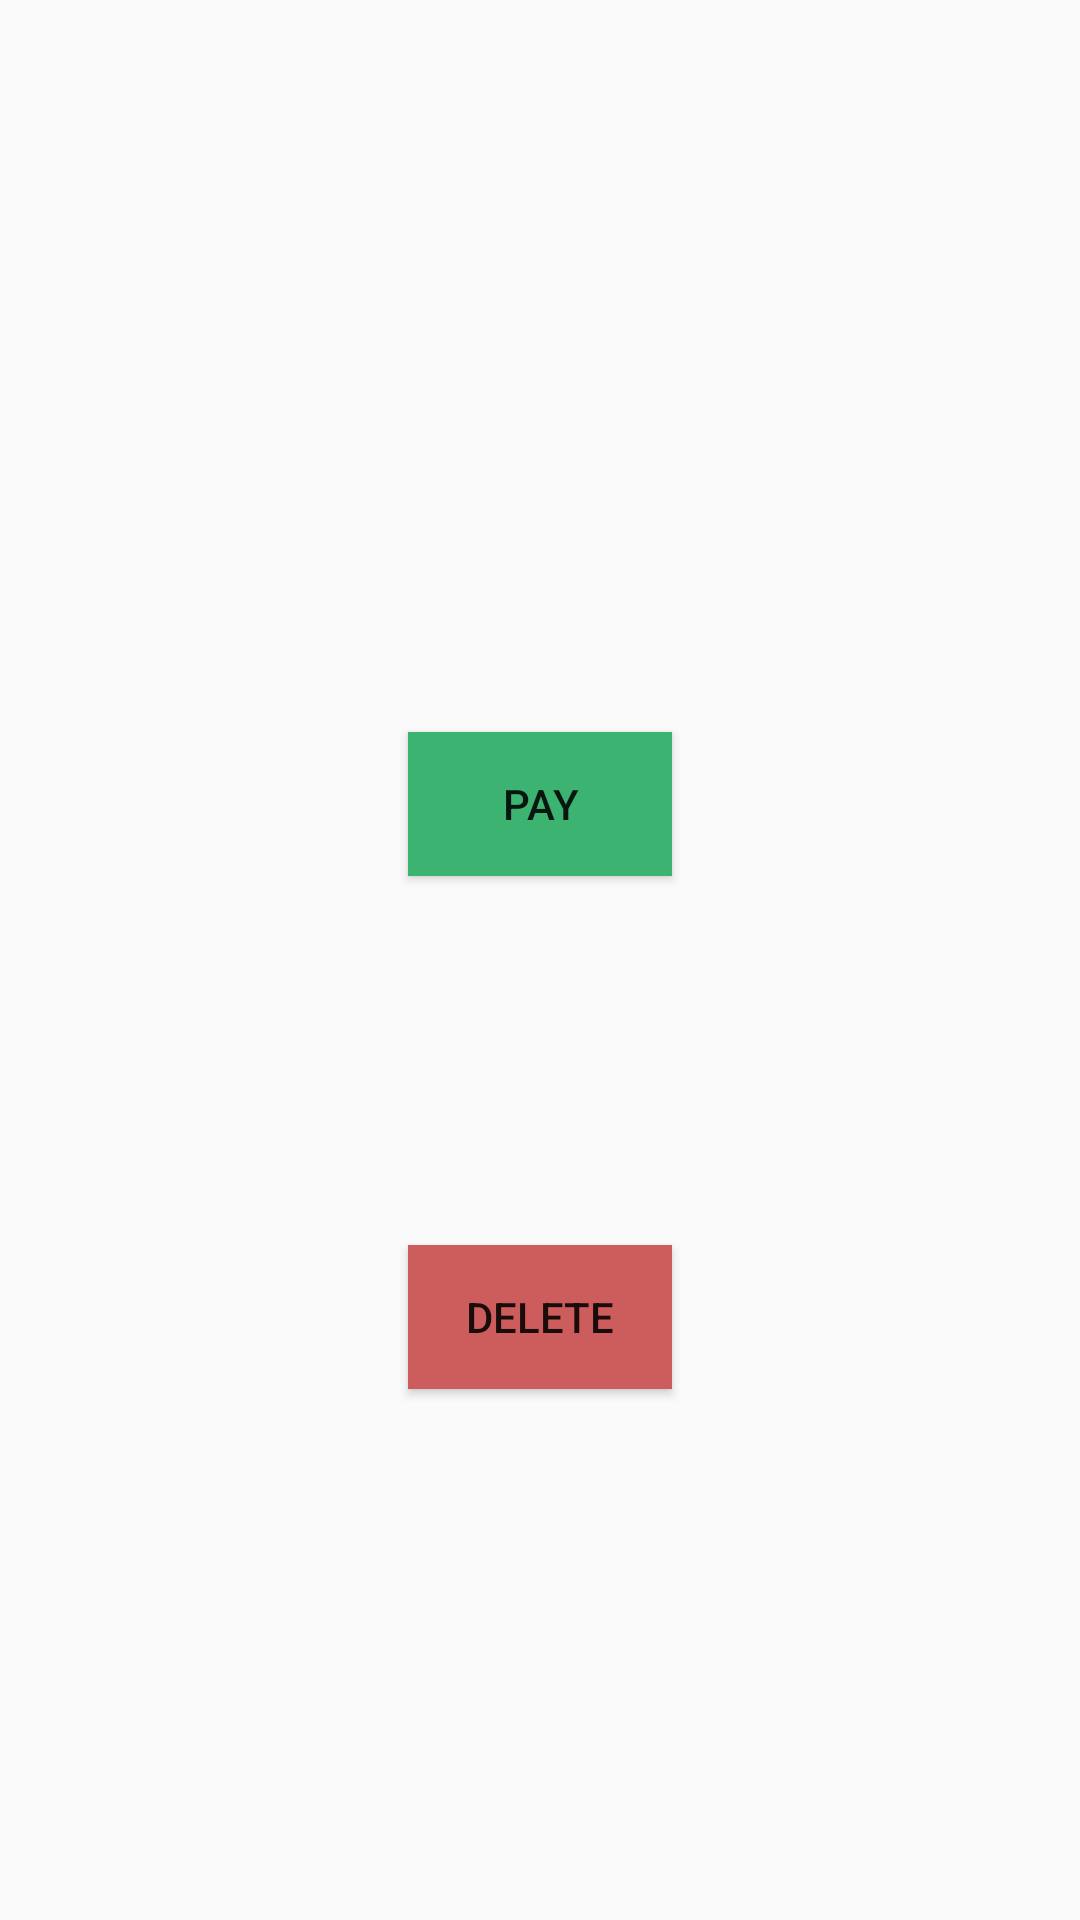

Layout XML and referenced resources for this Android screen:
<!-- AndroidManifest.xml: application theme AppTheme -->
<!-- res/layout/fragment_action_bill.xml -->
<?xml version="1.0" encoding="utf-8"?>
<android.support.constraint.ConstraintLayout xmlns:android="http://schemas.android.com/apk/res/android"
                                             xmlns:app="http://schemas.android.com/apk/res-auto"
                                             xmlns:tools="http://schemas.android.com/tools"
                                             android:layout_width="match_parent"
                                             android:layout_height="match_parent">

    <Button
            android:text="PAY"
            android:layout_width="wrap_content"
            android:layout_height="wrap_content"
            android:id="@+id/PayButton"
            android:background="@color/sea_green"
            app:layout_constraintTop_toTopOf="parent"
            android:layout_marginTop="217dp" app:layout_constraintEnd_toEndOf="parent" android:layout_marginEnd="148dp"
            android:layout_marginRight="148dp" app:layout_constraintStart_toStartOf="parent"
            android:layout_marginLeft="148dp" android:layout_marginStart="148dp" android:layout_marginBottom="48dp"
            app:layout_constraintBottom_toTopOf="@+id/DeleteButton"/>
    <Button
            android:text="DELETE"
            android:layout_width="wrap_content"
            android:layout_height="wrap_content"
            android:id="@+id/DeleteButton"
            android:background="@color/indian_red"
            app:layout_constraintStart_toStartOf="parent"
            android:layout_marginLeft="148dp" android:layout_marginStart="148dp"
            app:layout_constraintEnd_toEndOf="parent" android:layout_marginEnd="148dp"
            android:layout_marginRight="148dp" android:layout_marginBottom="150dp"
            app:layout_constraintBottom_toBottomOf="parent" android:layout_marginTop="48dp"
            app:layout_constraintTop_toBottomOf="@+id/PayButton"/>
    <TextView
            android:layout_width="wrap_content"
            android:layout_height="wrap_content"
            android:id="@+id/textView" app:layout_constraintTop_toTopOf="parent"
            android:layout_marginTop="31dp" app:layout_constraintStart_toStartOf="parent"
            android:layout_marginLeft="44dp" android:layout_marginStart="44dp" app:layout_constraintEnd_toEndOf="parent"
            android:layout_marginEnd="282dp" android:layout_marginRight="282dp" android:layout_marginBottom="15dp"
            app:layout_constraintBottom_toTopOf="@+id/textView2"/>
    <TextView
            android:layout_width="wrap_content"
            android:layout_height="wrap_content"
            android:id="@+id/textView2" app:layout_constraintStart_toStartOf="parent" android:layout_marginLeft="45dp"
            android:layout_marginStart="45dp" app:layout_constraintEnd_toEndOf="parent" android:layout_marginEnd="281dp"
            android:layout_marginRight="281dp" android:layout_marginTop="18dp"
            app:layout_constraintTop_toBottomOf="@+id/textView" android:layout_marginBottom="9dp"
            app:layout_constraintBottom_toTopOf="@+id/textView3"/>
    <TextView
            android:layout_width="wrap_content"
            android:layout_height="wrap_content"
            android:id="@+id/textView3" app:layout_constraintStart_toStartOf="parent" android:layout_marginLeft="44dp"
            android:layout_marginStart="44dp" app:layout_constraintEnd_toEndOf="parent" android:layout_marginEnd="282dp"
            android:layout_marginRight="282dp" android:layout_marginTop="9dp"
            app:layout_constraintTop_toBottomOf="@+id/textView2" android:layout_marginBottom="397dp"
            app:layout_constraintBottom_toBottomOf="parent"/>
</android.support.constraint.ConstraintLayout>
<!-- resources referenced by this layout -->
<resources>
  <color name="indian_red">#CD5C5C</color>
  <color name="sea_green">#3CB371</color>
  <style name="AppTheme" parent="Theme.AppCompat.Light.DarkActionBar">
          
          <item name="colorPrimary">@color/colorPrimary</item>
          <item name="colorPrimaryDark">@color/colorPrimaryDark</item>
          <item name="colorAccent">@color/colorAccent</item>
      </style>
  <color name="colorPrimary">#008577</color>
  <color name="colorPrimaryDark">#00574B</color>
  <color name="colorAccent">#D81B60</color>
</resources>
